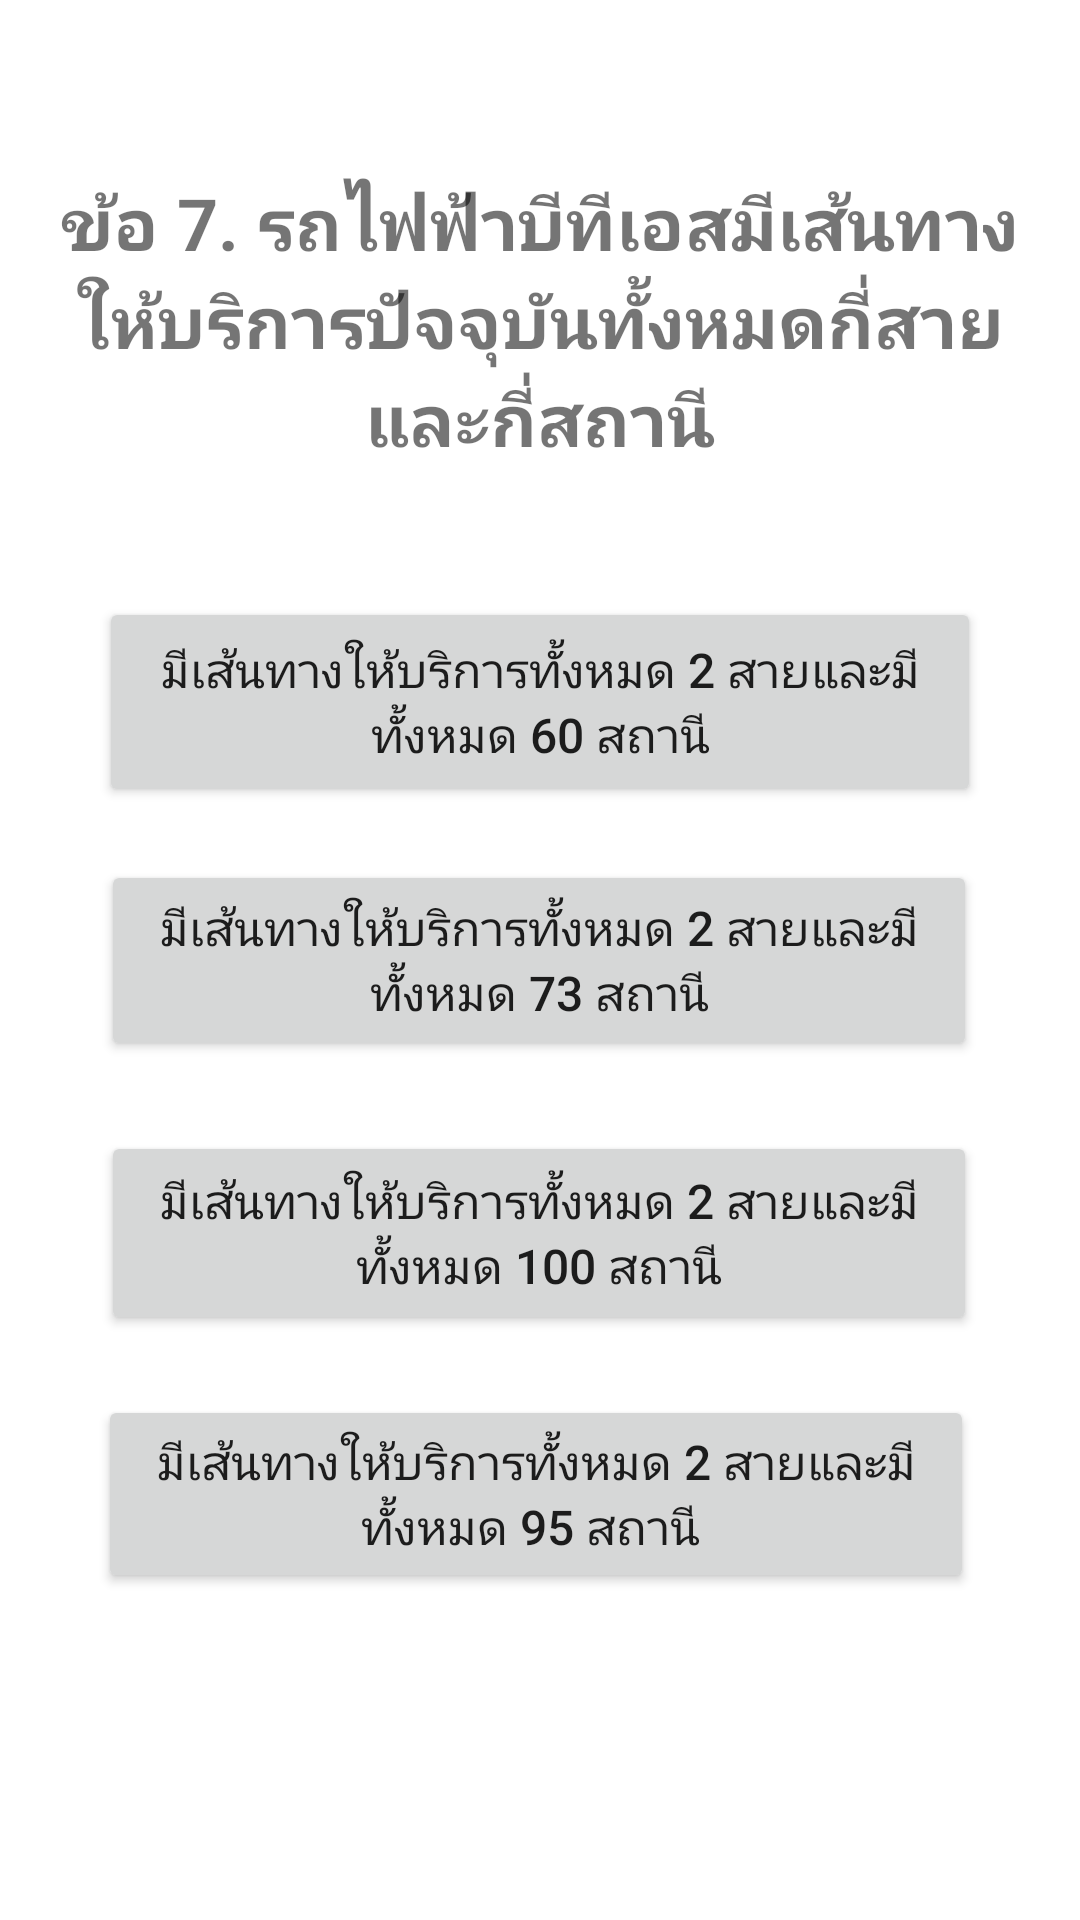

Produce the Android XML layout that renders to this screen, including the resource entries it uses.
<!-- AndroidManifest.xml: application theme Theme.EZQUIZ_Kate -->
<!-- res/layout/activity_main7.xml -->
<?xml version="1.0" encoding="utf-8"?>
<androidx.constraintlayout.widget.ConstraintLayout xmlns:android="http://schemas.android.com/apk/res/android"
    xmlns:app="http://schemas.android.com/apk/res-auto"
    xmlns:tools="http://schemas.android.com/tools"
    android:layout_width="match_parent"
    android:layout_height="match_parent"
    tools:context=".MainActivity7">

    <TextView
        android:id="@+id/question6"
        android:layout_width="327dp"
        android:layout_height="135dp"
        android:text="ข้อ 7. รถไฟฟ้าบีทีเอสมีเส้นทางให้บริการปัจจุบันทั้งหมดกี่สายและกี่สถานี"
        android:textAlignment="center"
        android:textSize="24sp"
        android:textStyle="bold"
        app:layout_constraintBottom_toBottomOf="parent"
        app:layout_constraintEnd_toEndOf="parent"
        app:layout_constraintStart_toStartOf="parent"
        app:layout_constraintTop_toTopOf="parent"
        app:layout_constraintVertical_bias="0.115" />

    <Button
        android:id="@+id/a7"
        android:layout_width="294dp"
        android:layout_height="70dp"
        android:text="มีเส้นทางให้บริการทั้งหมด 2 สายและมีทั้งหมด 60 สถานี"
        android:textSize="16sp"
        app:layout_constraintBottom_toBottomOf="parent"
        app:layout_constraintEnd_toEndOf="parent"
        app:layout_constraintHorizontal_bias="0.502"
        app:layout_constraintStart_toStartOf="parent"
        app:layout_constraintTop_toTopOf="parent"
        app:layout_constraintVertical_bias="0.349" />

    <Button
        android:id="@+id/b7"
        android:layout_width="292dp"
        android:layout_height="67dp"
        android:text="มีเส้นทางให้บริการทั้งหมด 2 สายและมีทั้งหมด 73 สถานี"
        android:textSize="16sp"
        app:layout_constraintBottom_toBottomOf="parent"
        app:layout_constraintEnd_toEndOf="parent"
        app:layout_constraintHorizontal_bias="0.496"
        app:layout_constraintStart_toStartOf="parent"
        app:layout_constraintTop_toTopOf="parent" />

    <Button
        android:id="@+id/c7"
        android:layout_width="292dp"
        android:layout_height="68dp"
        android:text="มีเส้นทางให้บริการทั้งหมด 2 สายและมีทั้งหมด 100 สถานี"
        android:textSize="16sp"
        app:layout_constraintBottom_toBottomOf="parent"
        app:layout_constraintEnd_toEndOf="parent"
        app:layout_constraintHorizontal_bias="0.495"
        app:layout_constraintStart_toStartOf="parent"
        app:layout_constraintTop_toTopOf="parent"
        app:layout_constraintVertical_bias="0.659" />

    <Button
        android:id="@+id/d7"
        android:layout_width="292dp"
        android:layout_height="66dp"
        android:text="มีเส้นทางให้บริการทั้งหมด 2 สายและมีทั้งหมด 95 สถานี "
        android:textSize="16sp"
        app:layout_constraintBottom_toBottomOf="parent"
        app:layout_constraintEnd_toEndOf="parent"
        app:layout_constraintHorizontal_bias="0.48"
        app:layout_constraintStart_toStartOf="parent"
        app:layout_constraintTop_toTopOf="parent"
        app:layout_constraintVertical_bias="0.81" />
</androidx.constraintlayout.widget.ConstraintLayout>
<!-- resources referenced by this layout -->
<resources>
  <style name="Theme.EZQUIZ_Kate" parent="Theme.MaterialComponents.DayNight.DarkActionBar">
          
          <item name="colorPrimary">@color/purple_500</item>
          <item name="colorPrimaryVariant">@color/purple_700</item>
          <item name="colorOnPrimary">@color/white</item>
          
          <item name="colorSecondary">@color/teal_200</item>
          <item name="colorSecondaryVariant">@color/teal_700</item>
          <item name="colorOnSecondary">@color/black</item>
          
          <item name="android:statusBarColor">?attr/colorPrimaryVariant</item>
          
      </style>
  <!-- not gathered from this repository: default colours our renderer supplied (Android Studio template values) -->
  <color name="purple_500">#FF6200EE</color>
  <color name="purple_700">#FF3700B3</color>
  <color name="teal_200">#FF03DAC5</color>
  <color name="teal_700">#FF018786</color>
  <color name="black">#FF000000</color>
  <color name="white">#FFFFFFFF</color>
</resources>
